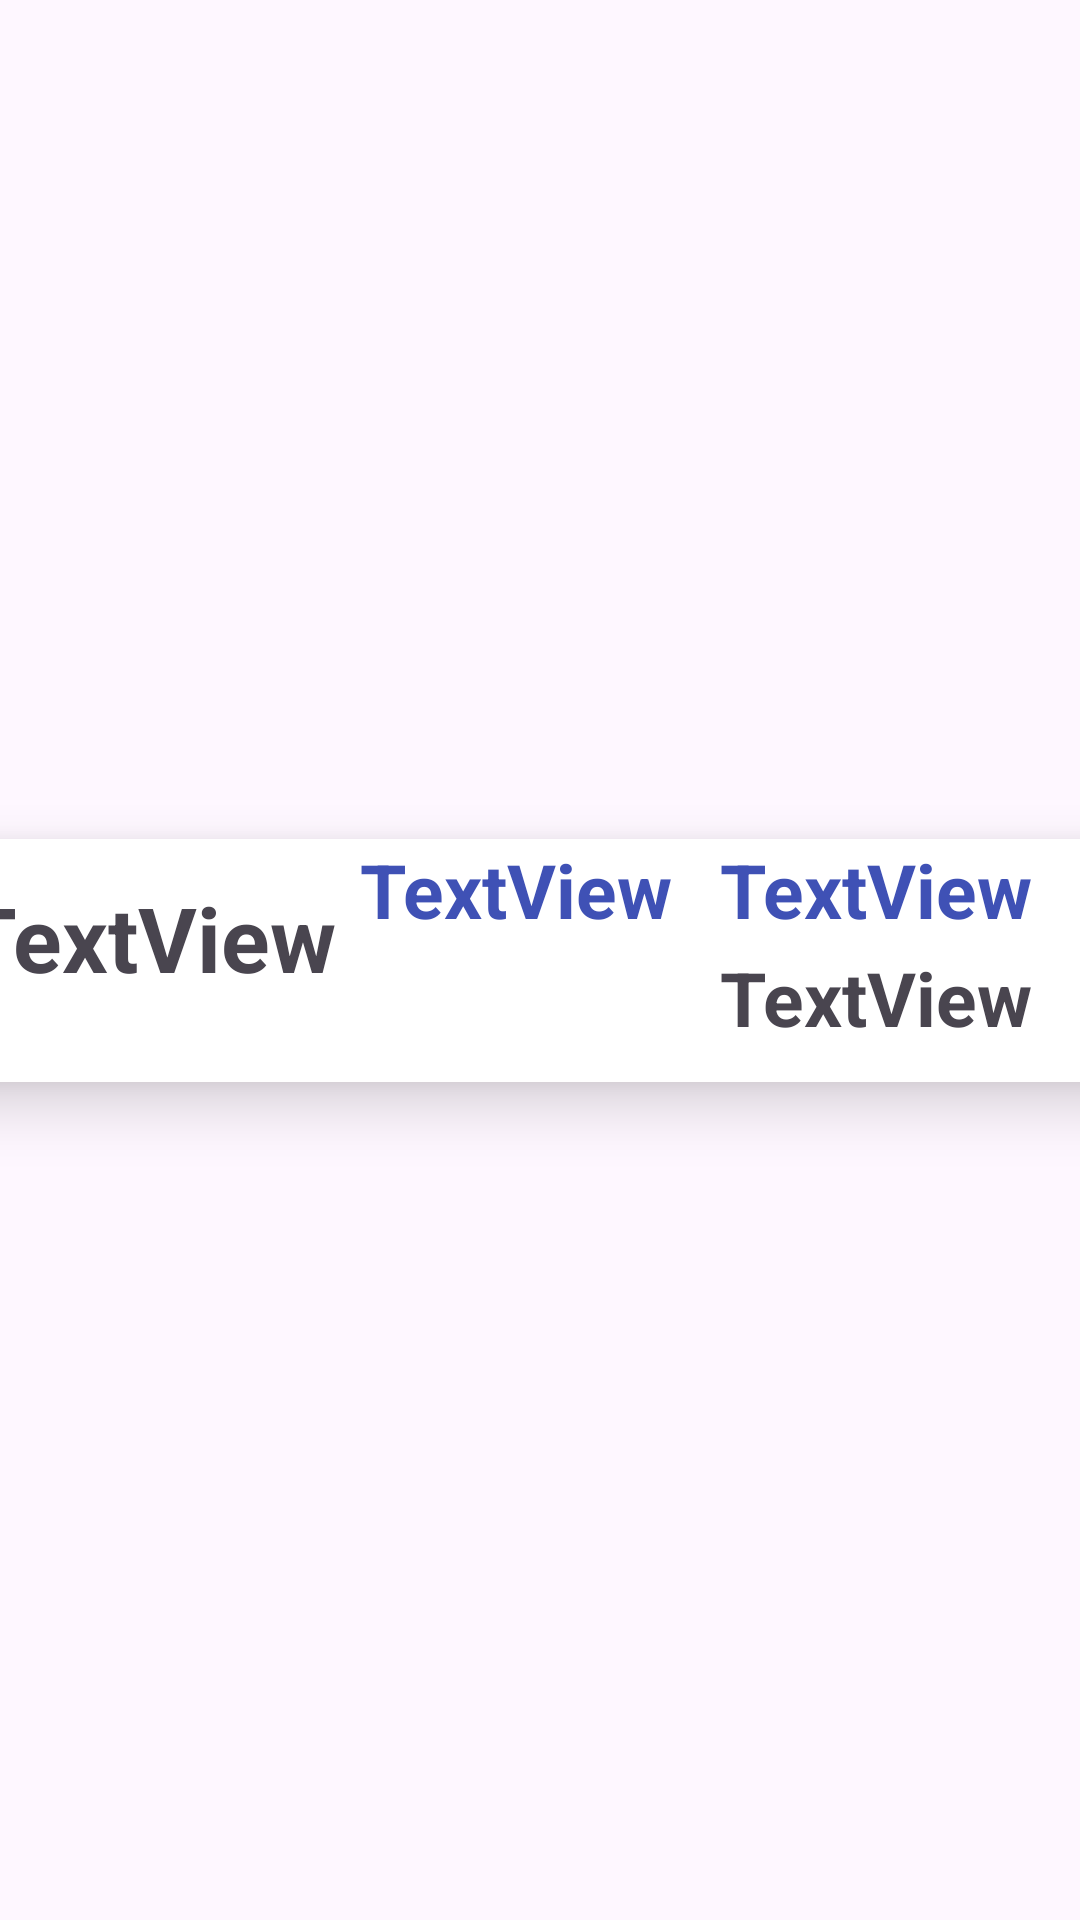

Here is an Android app screen rendered from its layout file. Give the layout XML and the strings, colors and styles it references.
<!-- AndroidManifest.xml: application theme Theme.Plzlogin -->
<!-- res/layout/list_schedule.xml -->
<?xml version="1.0" encoding="utf-8"?>
<androidx.constraintlayout.widget.ConstraintLayout xmlns:android="http://schemas.android.com/apk/res/android"
    xmlns:app="http://schemas.android.com/apk/res-auto"
    xmlns:tools="http://schemas.android.com/tools"
    android:layout_width="wrap_content"
    android:layout_height="wrap_content">

    <androidx.cardview.widget.CardView

        android:layout_width="387dp"
        android:layout_height="81dp"
        android:layout_margin="10dp"
        app:cardCornerRadius="8dp"
        app:cardElevation="12dp"
        app:layout_constraintBottom_toBottomOf="parent"
        app:layout_constraintEnd_toEndOf="parent"
        app:layout_constraintStart_toStartOf="parent"
        app:layout_constraintTop_toTopOf="parent"
        tools:layout_editor_absoluteX="10dp">

        <androidx.constraintlayout.widget.ConstraintLayout
            android:layout_width="match_parent"
            android:layout_height="match_parent">

            <TextView
                android:id="@+id/txt_purpose"
                android:layout_width="182dp"
                android:layout_height="56dp"
                android:text="TextView"
                android:textSize="30dp"
                android:textStyle="bold"
                app:layout_constraintBottom_toBottomOf="parent"
                app:layout_constraintTop_toTopOf="parent"
                tools:layout_editor_absoluteX="3dp" />

            <TextView
                android:id="@+id/txt_starttime"
                android:layout_width="wrap_content"
                android:layout_height="wrap_content"
                android:layout_marginEnd="16dp"
                android:text="TextView"
                android:textColor="#3F51B5"
                android:textSize="25dp"
                android:textStyle="bold"
                app:layout_constraintEnd_toStartOf="@+id/txt_endtime"
                app:layout_constraintTop_toTopOf="parent" />

            <TextView
                android:id="@+id/txt_endtime"
                android:layout_width="wrap_content"
                android:layout_height="wrap_content"
                android:layout_marginEnd="30dp"
                android:text="TextView"
                android:textColor="#3F51B5"
                android:textSize="25dp"
                android:textStyle="bold"
                app:layout_constraintEnd_toEndOf="parent"
                app:layout_constraintTop_toTopOf="parent" />

            <TextView
                android:id="@+id/txt_place"
                android:layout_width="wrap_content"
                android:layout_height="wrap_content"
                android:layout_marginEnd="30dp"
                android:text="TextView"
                android:textSize="25dp"
                android:textStyle="bold"
                app:layout_constraintBottom_toBottomOf="parent"
                app:layout_constraintEnd_toEndOf="parent"
                app:layout_constraintTop_toTopOf="parent"
                app:layout_constraintVertical_bias="0.759" />
        </androidx.constraintlayout.widget.ConstraintLayout>
    </androidx.cardview.widget.CardView>
</androidx.constraintlayout.widget.ConstraintLayout>
<!-- resources referenced by this layout -->
<resources>
  <style name="Theme.Plzlogin" parent="Base.Theme.Plzlogin" />
  <style name="Base.Theme.Plzlogin" parent="Theme.Material3.DayNight.NoActionBar">
          
          <item name="colorPrimary">@color/Blue</item>
      </style>
  <color name="Blue">#3660DC</color>
</resources>
